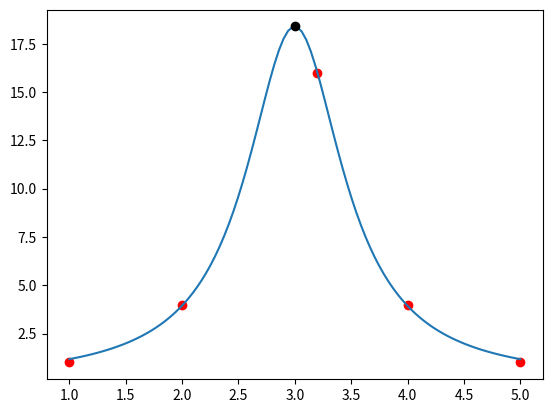

This figure's Python source:
import numpy as np
import matplotlib.pyplot as plt
from scipy.optimize import curve_fit, minimize_scalar

x = [1,2,3.2,4,5]
y = [1,4,16,4,1]

def f(x, p1, p2, p3):
    return p3 * (p1 / ((x-p2)**2 + (p1/2)**2))   

# def gaussian(x, mu, sig):
#     return np.exp(-np.power(x - mu, 2.) / (2 * np.power(sig, 2.)))

# def gauss_function(x, a, x0, sigma):
#     return a*np.exp(-(x-x0)**2/(2*sigma**2))


p0 = (8, 16, 0.1) # guess perameters 
plt.plot(x,y,"ro")
popt, pcov = curve_fit(f, x, y, p0)

# find the peak
fm = lambda x: -f(x, *popt)
r = minimize_scalar(fm, bounds=(1, 5))
print("maximum:", r["x"], f(r["x"], *popt))  #maximum: 2.99846874275 18.3928199902

x_curve = np.linspace(1, 5, 100)
plt.plot(x_curve, f(x_curve, *popt))
plt.plot(r['x'], f(r['x'], *popt), 'ko')
plt.show()